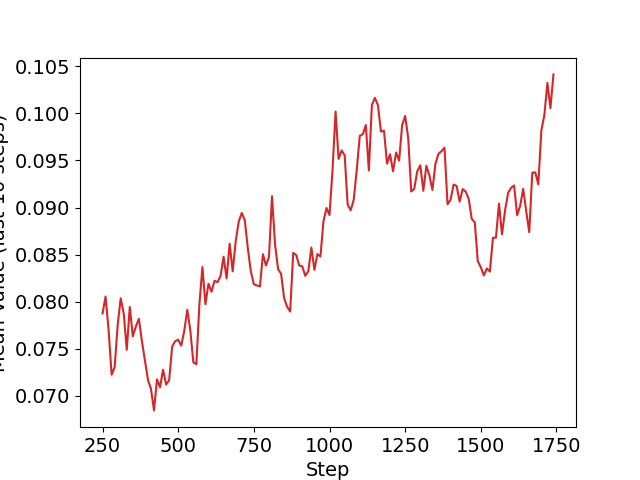

The file beside this chart, header and first rows:
Wall time, Step, Value
1597188869, 10, 0.02426
1597189887, 20, 0.1133
1597192539, 30, 0.145
1597194397, 40, 0.09092
1597195058, 50, 0.03026
1597195530, 60, 0.02419
1597197091, 70, 0.08927
1597197784, 80, 0.1291
1597198310, 90, 0.02653
1597200545, 100, 0.1127
1597203205, 110, 0.1085
1597203946, 120, 0.03349
1597204892, 130, 0.09647
1597206027, 140, 0.09124
1597207541, 150, 0.1091
1597209423, 160, 0.1536
1597211133, 170, 0.1073
1597211917, 180, 0.05856
1597213017, 190, 0.04389
1597213483, 200, 0.02673
1597214951, 210, 0.09484
1597215979, 220, 0.06289
1597216791, 230, 0.03899
1597218194, 240, 0.07688
1597218747, 250, 0.08094
1597219572, 260, 0.06889
1597220090, 270, 0.02479
1597220663, 280, 0.02625
1597221559, 290, 0.1107
1597223657, 300, 0.1428
1597224737, 310, 0.09453
1597225385, 320, 0.04849
1597226015, 330, 0.03334
1597227579, 340, 0.1401
1597228292, 350, 0.03482
1597229512, 360, 0.1344
1597230542, 370, 0.05414
1597231048, 380, 0.03777
1597231717, 390, 0.03944
1597232473, 400, 0.05758
1597234713, 410, 0.1297
1597235621, 420, 0.0501
1597236775, 430, 0.141
1597237182, 440, 0.02262
1597238398, 450, 0.07368
1597239029, 460, 0.05537
1597240769, 470, 0.07376
1597242598, 480, 0.129
1597245033, 490, 0.09091
1597245954, 500, 0.08492
1597247360, 510, 0.05321
1597248019, 520, 0.06381
1597249876, 530, 0.08245
1597250613, 540, 0.05654
1597251775, 550, 0.05756
1597252987, 560, 0.08935
1597255045, 570, 0.2071
1597256627, 580, 0.1329
1597257369, 590, 0.04151
1597258642, 600, 0.08906
... 114 more rows
